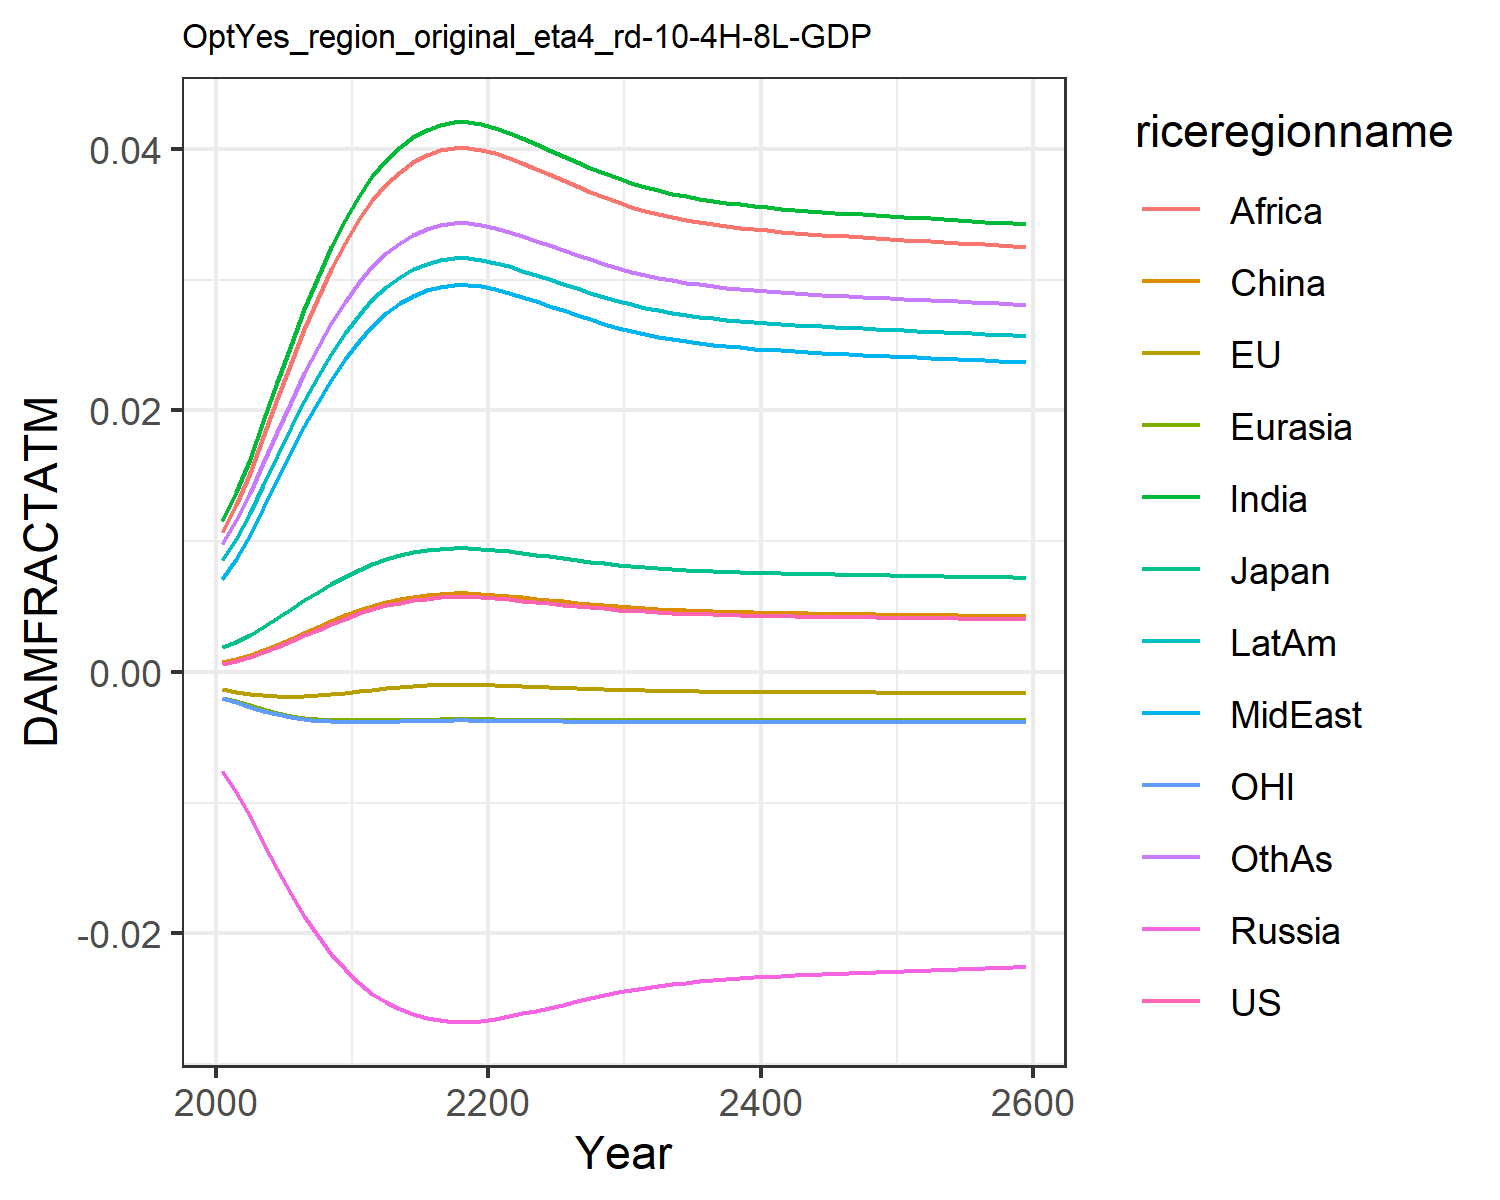

The table this chart was drawn from, first rows:
0.0006044859214990092, -0.0013477832574872255, 0.0018660811771578033, -0.007563917650864247, -0.001960953564571073, 0.0007416561617866197, 0.011520656241875512, 0.00709288722211721, 0.01066987500895466, 0.008534084211010144, -0.0020107308894597364, 0.009810033506581642
0.0008334, -0.001513, 0.002306, -0.009211, -0.002256, 0.0009803, 0.01374, 0.008664, 0.01278, 0.0102, -0.002325, 0.0116
0.001125, -0.001666, 0.002835, -0.01106, -0.002563, 0.001283, 0.01629, 0.01049, 0.01523, 0.01212, -0.00265, 0.01366
0.001492, -0.001791, 0.003462, -0.01309, -0.002867, 0.001662, 0.01919, 0.01257, 0.018, 0.0143, -0.002971, 0.01598
0.001907, -0.001867, 0.004135, -0.0151, -0.003131, 0.002089, 0.02215, 0.01472, 0.02084, 0.01654, -0.003247, 0.01837
0.002347, -0.001889, 0.004818, -0.01699, -0.003339, 0.002542, 0.02502, 0.01682, 0.0236, 0.01871, -0.003464, 0.02068
0.002796, -0.001863, 0.005485, -0.01869, -0.003494, 0.003001, 0.02772, 0.01881, 0.0262, 0.02075, -0.003622, 0.02284
0.003239, -0.0018, 0.006123, -0.02021, -0.0036, 0.003454, 0.0302, 0.02065, 0.0286, 0.02263, -0.003729, 0.02484
0.003669, -0.001709, 0.006725, -0.02155, -0.003666, 0.003893, 0.03247, 0.02235, 0.0308, 0.02435, -0.003793, 0.02666
0.00408, -0.001598, 0.007289, -0.02274, -0.003702, 0.004312, 0.03454, 0.0239, 0.0328, 0.02592, -0.003825, 0.02831
0.004468, -0.001476, 0.00781, -0.02378, -0.003713, 0.004707, 0.0364, 0.02531, 0.0346, 0.02733, -0.00383, 0.0298
0.004802, -0.001358, 0.008252, -0.02462, -0.003708, 0.005047, 0.03794, 0.02648, 0.0361, 0.02851, -0.003819, 0.03104
0.00508, -0.001252, 0.008615, -0.02528, -0.003694, 0.005329, 0.03918, 0.02743, 0.03731, 0.02945, -0.003799, 0.03204
0.005304, -0.001162, 0.008905, -0.0258, -0.003677, 0.005557, 0.04017, 0.02818, 0.03827, 0.0302, -0.003777, 0.03282
0.00548, -0.001088, 0.009132, -0.02619, -0.00366, 0.005735, 0.04092, 0.02876, 0.039, 0.03078, -0.003756, 0.03343
0.005611, -0.001032, 0.009299, -0.02647, -0.003645, 0.005868, 0.04148, 0.02919, 0.03955, 0.0312, -0.003738, 0.03388
0.005699, -0.000993, 0.009412, -0.02666, -0.003634, 0.005959, 0.04185, 0.02947, 0.03991, 0.03149, -0.003725, 0.03418
0.005745, -0.0009728, 0.00947, -0.02676, -0.003629, 0.006005, 0.04204, 0.02962, 0.0401, 0.03163, -0.003718, 0.03433
0.005746, -0.0009725, 0.009471, -0.02676, -0.003629, 0.006005, 0.04205, 0.02962, 0.0401, 0.03164, -0.003718, 0.03433
0.005708, -0.0009894, 0.009423, -0.02668, -0.003633, 0.005967, 0.04189, 0.0295, 0.03994, 0.03151, -0.003723, 0.0342
0.00564, -0.001019, 0.009336, -0.02653, -0.003642, 0.005898, 0.0416, 0.02928, 0.03967, 0.0313, -0.003734, 0.03397
0.005551, -0.001058, 0.009223, -0.02634, -0.003652, 0.005808, 0.04123, 0.02899, 0.0393, 0.03101, -0.003746, 0.03367
0.005452, -0.0011, 0.009096, -0.02613, -0.003663, 0.005707, 0.04081, 0.02867, 0.03889, 0.03069, -0.003759, 0.03334
0.005351, -0.001143, 0.008966, -0.0259, -0.003673, 0.005605, 0.04037, 0.02834, 0.03847, 0.03036, -0.003772, 0.03299
0.005252, -0.001183, 0.008838, -0.02568, -0.003681, 0.005504, 0.03994, 0.02801, 0.03805, 0.03003, -0.003783, 0.03264
0.00515, -0.001224, 0.008707, -0.02545, -0.003689, 0.005401, 0.0395, 0.02767, 0.03761, 0.02969, -0.003793, 0.03229
0.005045, -0.001266, 0.00857, -0.0252, -0.003696, 0.005293, 0.03903, 0.02731, 0.03716, 0.02934, -0.003802, 0.03191
0.004943, -0.001306, 0.008436, -0.02496, -0.003702, 0.00519, 0.03857, 0.02696, 0.03672, 0.02899, -0.00381, 0.03155
0.004848, -0.001341, 0.008312, -0.02473, -0.003706, 0.005093, 0.03815, 0.02664, 0.0363, 0.02866, -0.003816, 0.03121
0.004762, -0.001373, 0.008199, -0.02452, -0.003709, 0.005006, 0.03776, 0.02634, 0.03592, 0.02837, -0.003821, 0.03089
0.004685, -0.001401, 0.008098, -0.02433, -0.003711, 0.004928, 0.03741, 0.02607, 0.03558, 0.0281, -0.003825, 0.03061
0.004618, -0.001425, 0.008009, -0.02416, -0.003713, 0.004859, 0.03709, 0.02584, 0.03528, 0.02786, -0.003827, 0.03036
0.004559, -0.001445, 0.007931, -0.02401, -0.003713, 0.004799, 0.03682, 0.02563, 0.03501, 0.02765, -0.003829, 0.03014
0.004507, -0.001463, 0.007862, -0.02388, -0.003713, 0.004747, 0.03658, 0.02544, 0.03478, 0.02747, -0.00383, 0.02995
0.004462, -0.001478, 0.007802, -0.02376, -0.003713, 0.004701, 0.03637, 0.02528, 0.03457, 0.02731, -0.003831, 0.02978
0.004423, -0.001491, 0.00775, -0.02366, -0.003713, 0.004661, 0.03618, 0.02514, 0.03439, 0.02717, -0.003831, 0.02963
0.004388, -0.001502, 0.007704, -0.02357, -0.003713, 0.004626, 0.03602, 0.02502, 0.03424, 0.02705, -0.003831, 0.0295
0.004358, -0.001512, 0.007663, -0.02349, -0.003712, 0.004595, 0.03588, 0.02491, 0.0341, 0.02694, -0.003831, 0.02939
0.004331, -0.001521, 0.007628, -0.02342, -0.003712, 0.004568, 0.03575, 0.02482, 0.03397, 0.02684, -0.003831, 0.02929
0.004308, -0.001528, 0.007596, -0.02336, -0.003711, 0.004544, 0.03564, 0.02473, 0.03386, 0.02675, -0.003831, 0.0292
0.004286, -0.001535, 0.007567, -0.0233, -0.00371, 0.004522, 0.03553, 0.02465, 0.03376, 0.02668, -0.00383, 0.02911
0.004267, -0.001541, 0.007541, -0.02325, -0.00371, 0.004502, 0.03544, 0.02458, 0.03367, 0.02661, -0.00383, 0.02904
0.004249, -0.001547, 0.007517, -0.0232, -0.003709, 0.004484, 0.03535, 0.02452, 0.03359, 0.02654, -0.00383, 0.02897
0.004232, -0.001552, 0.007494, -0.02316, -0.003709, 0.004467, 0.03527, 0.02446, 0.03351, 0.02648, -0.003829, 0.02891
0.004217, -0.001557, 0.007473, -0.02311, -0.003708, 0.004451, 0.0352, 0.0244, 0.03344, 0.02642, -0.003829, 0.02884
0.004202, -0.001562, 0.007453, -0.02307, -0.003708, 0.004436, 0.03513, 0.02435, 0.03337, 0.02637, -0.003829, 0.02879
0.004187, -0.001566, 0.007434, -0.02303, -0.003707, 0.004421, 0.03506, 0.02429, 0.0333, 0.02631, -0.003828, 0.02873
0.004174, -0.00157, 0.007415, -0.023, -0.003707, 0.004407, 0.03499, 0.02424, 0.03324, 0.02626, -0.003828, 0.02868
0.00416, -0.001574, 0.007397, -0.02296, -0.003706, 0.004394, 0.03493, 0.02419, 0.03318, 0.02621, -0.003828, 0.02863
0.004147, -0.001578, 0.00738, -0.02292, -0.003705, 0.00438, 0.03486, 0.02415, 0.03311, 0.02617, -0.003827, 0.02858
0.004134, -0.001582, 0.007363, -0.02289, -0.003705, 0.004367, 0.0348, 0.0241, 0.03305, 0.02612, -0.003827, 0.02853
0.004122, -0.001586, 0.007345, -0.02285, -0.003704, 0.004355, 0.03474, 0.02405, 0.03299, 0.02607, -0.003826, 0.02848
0.004109, -0.00159, 0.007328, -0.02282, -0.003703, 0.004342, 0.03468, 0.02401, 0.03293, 0.02603, -0.003826, 0.02843
0.004097, -0.001593, 0.007311, -0.02279, -0.003703, 0.004329, 0.03462, 0.02396, 0.03288, 0.02598, -0.003825, 0.02838
0.004084, -0.001597, 0.007294, -0.02275, -0.003702, 0.004316, 0.03456, 0.02391, 0.03282, 0.02593, -0.003825, 0.02833
0.004072, -0.001601, 0.007277, -0.02272, -0.003701, 0.004303, 0.03449, 0.02387, 0.03276, 0.02589, -0.003824, 0.02828
0.004059, -0.001604, 0.00726, -0.02268, -0.003701, 0.004291, 0.03443, 0.02382, 0.0327, 0.02584, -0.003824, 0.02823
0.004046, -0.001608, 0.007243, -0.02265, -0.0037, 0.004278, 0.03437, 0.02377, 0.03264, 0.02579, -0.003823, 0.02818
0.004034, -0.001612, 0.007226, -0.02261, -0.003699, 0.004265, 0.03431, 0.02373, 0.03258, 0.02574, -0.003822, 0.02813
0.004021, -0.001615, 0.007208, -0.02257, -0.003698, 0.004252, 0.03424, 0.02368, 0.03251, 0.0257, -0.003822, 0.02808
